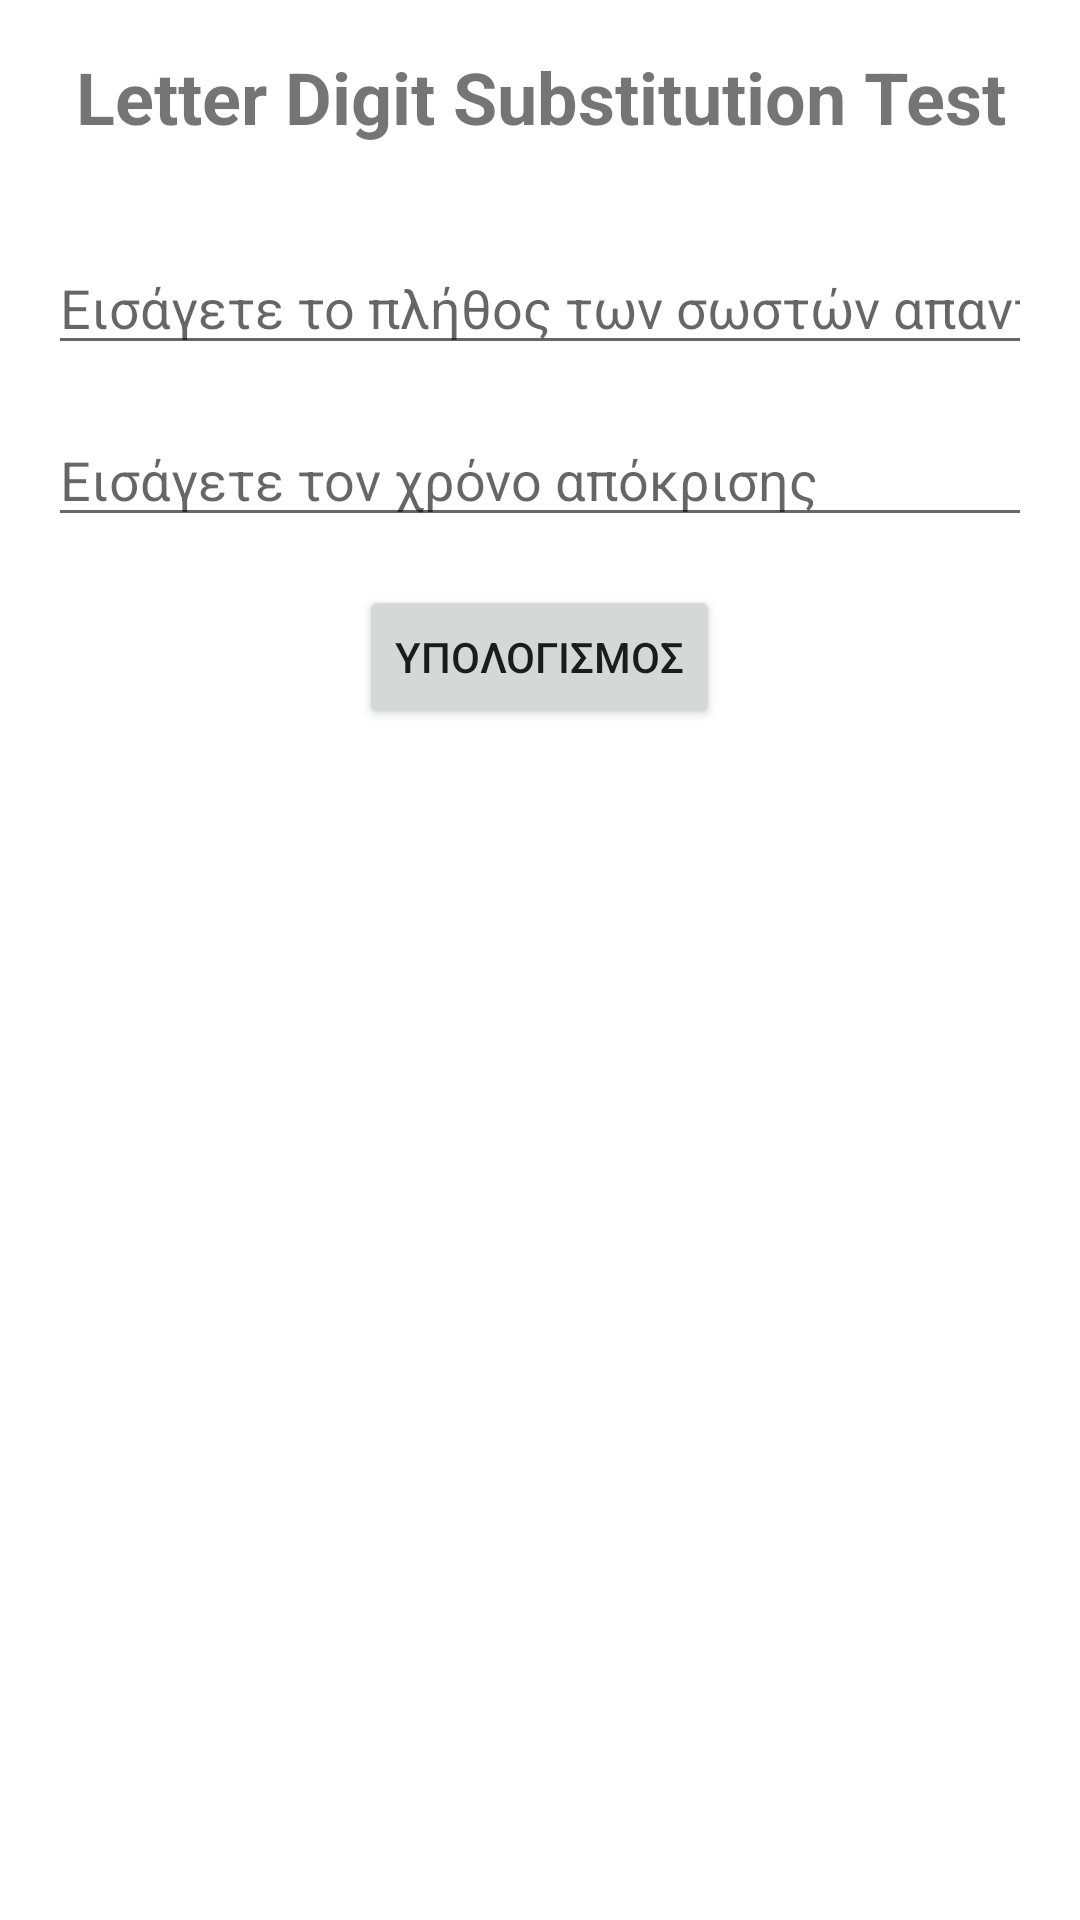

Layout XML and referenced resources for this Android screen:
<!-- AndroidManifest.xml: application theme Theme.MetricsCalculator -->
<!-- res/layout/activity_substitution_results.xml -->
<?xml version="1.0" encoding="utf-8"?>
<RelativeLayout
    xmlns:android="http://schemas.android.com/apk/res/android"
    xmlns:tools="http://schemas.android.com/tools"
    android:layout_width="match_parent"
    android:layout_height="match_parent"
    xmlns:app="http://schemas.android.com/apk/res-auto"
    android:padding="16dp"
    tools:context=".SubstitutionActivityResults">

    <TextView
        android:id="@+id/titleText"
        android:layout_width="wrap_content"
        android:layout_height="wrap_content"
        android:layout_centerHorizontal="true"
        android:layout_marginBottom="16dp"
        android:text="Letter Digit Substitution Test"
        android:textAlignment="center"
        android:textSize="24sp"
        android:textStyle="bold" />

    <EditText
        android:id="@+id/correctEditText"
        android:layout_width="match_parent"
        android:layout_height="wrap_content"
        android:layout_below="@id/titleText"
        android:layout_marginTop="16dp"
        android:hint="Εισάγετε το πλήθος των σωστών απαντήσεων"
        android:inputType="text" />

    <EditText
        android:id="@+id/responseTimeEditText"
        android:layout_width="match_parent"
        android:layout_height="wrap_content"
        android:layout_below="@id/correctEditText"
        android:layout_marginTop="16dp"
        android:hint="Εισάγετε τον χρόνο απόκρισης"
        android:inputType="numberDecimal" />

    <Button
        android:id="@+id/calculateButton"
        android:layout_width="wrap_content"
        android:layout_height="wrap_content"
        android:layout_below="@id/responseTimeEditText"
        android:layout_marginTop="16dp"
        android:layout_centerHorizontal="true"
        android:text="Υπολογισμος" />

</RelativeLayout>
<!-- resources referenced by this layout -->
<resources>
  <style name="Theme.MetricsCalculator" parent="Theme.MaterialComponents.DayNight.DarkActionBar">
          
          <item name="colorPrimary">@color/purple_500</item>
          <item name="colorPrimaryVariant">@color/purple_700</item>
          <item name="colorOnPrimary">@color/white</item>
          
          <item name="colorSecondary">@color/teal_200</item>
          <item name="colorSecondaryVariant">@color/teal_700</item>
          <item name="colorOnSecondary">@color/black</item>
          
          <item name="android:statusBarColor">?attr/colorPrimaryVariant</item>
          
      </style>
  <!-- not gathered from this repository: default colours our renderer supplied (Android Studio template values) -->
  <color name="purple_500">#FF6200EE</color>
  <color name="purple_700">#FF3700B3</color>
  <color name="teal_200">#FF03DAC5</color>
  <color name="teal_700">#FF018786</color>
  <color name="black">#FF000000</color>
  <color name="white">#FFFFFFFF</color>
</resources>
